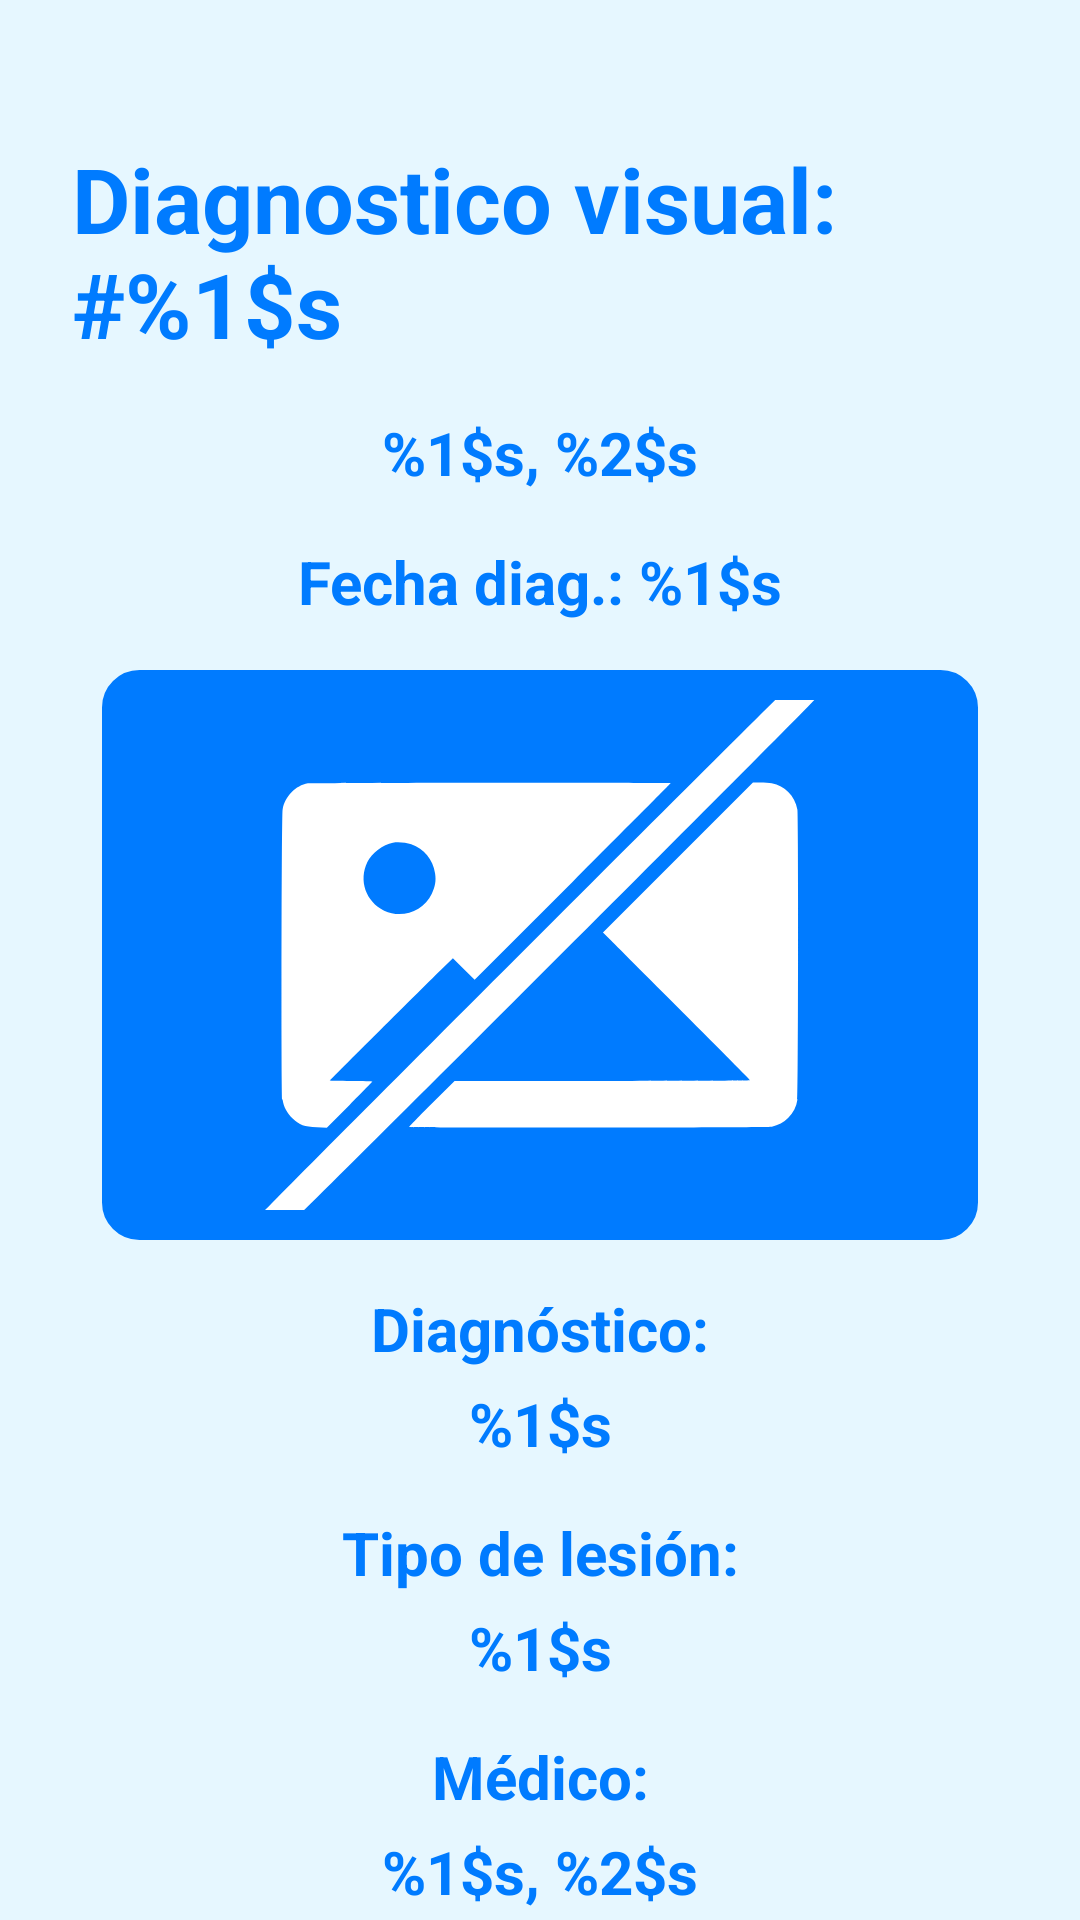

Write the Android layout XML for this screen, with the resource values it uses.
<!-- AndroidManifest.xml: application theme Theme.DiagnoSkin_app -->
<!-- res/layout/pa_xdiag_activity_datos_del_diagnostico.xml -->
<?xml version="1.0" encoding="utf-8"?>
<androidx.constraintlayout.widget.ConstraintLayout xmlns:android="http://schemas.android.com/apk/res/android"
    xmlns:app="http://schemas.android.com/apk/res-auto"
    xmlns:tools="http://schemas.android.com/tools"
    android:id="@+id/main"
    style="@style/ColorFondoAplicacion"
    android:layout_width="match_parent"
    android:layout_height="match_parent"
    tools:context="es.studium.opcion_pacientes.DatosDelDiagnosticoActivity">

    

    <TextView
        android:id="@+id/PA_XDIA_lbl_titulo_DatosDelDiagnostico"
        style="@style/TextosAzul_tam30"
        android:layout_width="wrap_content"
        android:layout_height="wrap_content"
        android:layout_marginTop="46dp"
        android:paddingEnd="24dp"
        android:paddingStart="24dp"
        android:text="@string/PA_XDIA_lbl_titulo_DatosDelDiagnosticos"
        app:layout_constraintTop_toTopOf="parent"
        app:layout_constraintStart_toStartOf="parent"
        app:layout_constraintEnd_toEndOf="parent" />

    <TextView
        android:id="@+id/PA_XDIAG_lbl_apellidosNombre_DatosDelDiagnostico"
        style="@style/TextosAzul_tam20"
        android:layout_width="wrap_content"
        android:layout_height="wrap_content"
        android:layout_marginTop="16dp"
        android:paddingEnd="24dp"
        android:paddingStart="24dp"
        android:text="@string/PA_XDIA_lbl_apellidosNombre_DatosDelDiagnosticos"
        app:layout_constraintTop_toBottomOf="@id/PA_XDIA_lbl_titulo_DatosDelDiagnostico"
        app:layout_constraintStart_toStartOf="parent"
        app:layout_constraintEnd_toEndOf="parent" />

    <TextView
        android:id="@+id/PA_XDIAG_lbl_fecha_DatosDelDiagnostico"
        style="@style/TextosAzul_tam20"
        android:layout_width="wrap_content"
        android:layout_height="wrap_content"
        android:layout_marginTop="16dp"
        android:paddingEnd="24dp"
        android:paddingStart="24dp"
        android:text="@string/PA_XDIA_lbl_fecha_ResumenDiagnosticos"
        app:layout_constraintTop_toBottomOf="@id/PA_XDIAG_lbl_apellidosNombre_DatosDelDiagnostico"
        app:layout_constraintStart_toStartOf="parent"
        app:layout_constraintEnd_toEndOf="parent" />

    <View
        android:id="@+id/PA_XDIAG_marcoFotoDiagnostico_DatosDelDiagnosticos"
        android:layout_width="match_parent"
        android:layout_height="190dp"
        android:layout_marginStart="34dp"
        android:layout_marginEnd="34dp"
        android:background="@drawable/rectangulo_azul"
        app:layout_constraintBottom_toBottomOf="parent"
        android:layout_marginTop="16dp"
        app:layout_constraintEnd_toEndOf="parent"
        app:layout_constraintStart_toStartOf="parent"
        app:layout_constraintTop_toBottomOf="@+id/PA_XDIAG_lbl_fecha_DatosDelDiagnostico"
        app:layout_constraintVertical_bias="0.0" />

    <ImageView
        android:id="@+id/PA_XDIAG_fotoDiagnostico_DatosDelDiagnosticos"
        android:layout_width="0dp"
        android:layout_height="0dp"
        android:layout_marginStart="15dp"
        android:layout_marginTop="10dp"
        android:layout_marginEnd="15dp"
        android:layout_marginBottom="10dp"
        android:scaleType="centerCrop"
        android:src="@drawable/icono_noimagen"
        app:layout_constraintBottom_toBottomOf="@+id/PA_XDIAG_marcoFotoDiagnostico_DatosDelDiagnosticos"
        app:layout_constraintEnd_toEndOf="@+id/PA_XDIAG_marcoFotoDiagnostico_DatosDelDiagnosticos"
        app:layout_constraintStart_toStartOf="@+id/PA_XDIAG_marcoFotoDiagnostico_DatosDelDiagnosticos"
        app:layout_constraintTop_toTopOf="@+id/PA_XDIAG_marcoFotoDiagnostico_DatosDelDiagnosticos"
        app:layout_constraintVertical_bias="0.699" />

    <TextView
        android:id="@+id/PA_XDIAG_lbl_diagnostico_DatosDelDiagnostico"
        style="@style/TextosAzul_tam20"
        android:layout_width="wrap_content"
        android:layout_height="wrap_content"
        android:layout_marginTop="16dp"
        android:paddingEnd="24dp"
        android:paddingStart="24dp"
        android:text="@string/PA_XDIA_lbl_diagnostico_DatosDelDiagnosticos"
        android:gravity="center"
        android:lineSpacingExtra="8dp"
        app:layout_constraintTop_toBottomOf="@id/PA_XDIAG_marcoFotoDiagnostico_DatosDelDiagnosticos"
        app:layout_constraintStart_toStartOf="parent"
        app:layout_constraintEnd_toEndOf="parent" />

    <TextView
        android:id="@+id/PA_XDIAG_lbl_tipo_DatosDelDiagnostico"
        style="@style/TextosAzul_tam20"
        android:layout_width="wrap_content"
        android:layout_height="wrap_content"
        android:layout_marginTop="16dp"
        android:paddingEnd="24dp"
        android:paddingStart="24dp"
        android:text="@string/PA_XDIA_lbl_tipo_DatosDelDiagnosticos"
        android:gravity="center"
        android:lineSpacingExtra="8dp"
        app:layout_constraintTop_toBottomOf="@id/PA_XDIAG_lbl_diagnostico_DatosDelDiagnostico"
        app:layout_constraintStart_toStartOf="parent"
        app:layout_constraintEnd_toEndOf="parent" />

    <TextView
        android:id="@+id/PA_XDIAG_lbl_medico_DatosDelDiagnostico"
        style="@style/TextosAzul_tam20"
        android:layout_width="wrap_content"
        android:layout_height="wrap_content"
        android:layout_marginTop="16dp"
        android:paddingEnd="24dp"
        android:paddingStart="24dp"
        android:text="@string/PA_XDIA_lbl_medico_DatosDelDiagnosticos"
        android:gravity="center"
        android:lineSpacingExtra="8dp"
        app:layout_constraintTop_toBottomOf="@id/PA_XDIAG_lbl_tipo_DatosDelDiagnostico"
        app:layout_constraintStart_toStartOf="parent"
        app:layout_constraintEnd_toEndOf="parent" />

    <TextView
        android:id="@+id/PA_XDIAG_lbl_centro_DatosDelDiagnostico"
        style="@style/TextosAzul_tam20"
        android:layout_width="wrap_content"
        android:layout_height="wrap_content"
        android:layout_marginTop="16dp"
        android:paddingEnd="24dp"
        android:paddingStart="24dp"
        android:text="@string/PA_XDIA_lbl_nombreCentro_ResumenDiagnosticos"
        android:gravity="center"
        android:lineSpacingExtra="8dp"
        app:layout_constraintTop_toBottomOf="@id/PA_XDIAG_lbl_medico_DatosDelDiagnostico"
        app:layout_constraintStart_toStartOf="parent"
        app:layout_constraintEnd_toEndOf="parent" />


</androidx.constraintlayout.widget.ConstraintLayout>
<!-- resources referenced by this layout -->
<resources>
  <!-- drawable icono_flecha (drawable) -->
  <vector xmlns:android="http://schemas.android.com/apk/res/android"
      android:width="24dp"
      android:height="24dp"
      android:viewportWidth="24.0"
      android:viewportHeight="24.0">
      <path
          android:fillColor="@color/grisContraste"
          android:pathData="M20,11H7.83l5.59,-5.59L12,4l-8,8 8,8 1.41,-1.41L7.83,13H20v-2z"/>
  </vector>
  <!-- drawable rectangulo_azul (drawable) -->
  <?xml version="1.0" encoding="utf-8"?>
  <shape xmlns:android="http://schemas.android.com/apk/res/android"
      android:shape="rectangle">
  
      <solid android:color="@color/azulBrillante" /> 
  
      <stroke
          android:width="1dp"
          android:color="@color/azulBrillante" /> 
  
      <corners android:radius="12dp" /> 
  
      <padding
          android:left="10dp"
          android:top="5dp"
          android:right="10dp"
          android:bottom="5dp"/>
  </shape>
  <string name="PA_XDIA_lbl_apellidosNombre_DatosDelDiagnosticos">%1$s, %2$s</string>
  <string name="PA_XDIA_lbl_diagnostico_DatosDelDiagnosticos">Diagnóstico:\n%1$s</string>
  <string name="PA_XDIA_lbl_fecha_ResumenDiagnosticos">Fecha diag.: %1$s</string>
  <string name="PA_XDIA_lbl_medico_DatosDelDiagnosticos">Médico:\n%1$s, %2$s</string>
  <string name="PA_XDIA_lbl_nombreCentro_ResumenDiagnosticos">Centro:\n%1$s</string>
  <string name="PA_XDIA_lbl_tipo_DatosDelDiagnosticos">Tipo de lesión:\n%1$s</string>
  <string name="PA_XDIA_lbl_titulo_DatosDelDiagnosticos">Diagnostico visual: #%1$s</string>
  <style name="ColorFondoAplicacion" parent="Theme.AppCompat.Light.NoActionBar">
          <item name="android:background">@color/celesteFondoLogin</item>
      </style>
  <style name="TextosAzul_tam20" parent="Theme.Material3.DayNight.NoActionBar">
          <item name="android:textSize">20sp</item>
          <item name="android:textColor">@color/azulBrillante</item>
          <item name="android:textStyle">bold</item>
      </style>
  <style name="TextosAzul_tam30" parent="Theme.Material3.DayNight.NoActionBar">
          <item name="android:textSize">30sp</item>
          <item name="android:textColor">@color/azulBrillante</item>
          <item name="android:textStyle">bold</item>
      </style>
  <style name="Theme.DiagnoSkin_app" parent="Base.Theme.DiagnoSkin_app" />
  <color name="grisContraste">#A6A6A6</color>
  <color name="azulBrillante">#007BFF</color>
  <color name="celesteFondoLogin">#E6F7FF</color>
  <style name="Base.Theme.DiagnoSkin_app" parent="Theme.Material3.DayNight.NoActionBar">
          
          
          <item name="android:windowFullscreen">true</item>
  
          
          <item name="android:navigationBarColor">@android:color/transparent</item>
          <item name="android:enforceNavigationBarContrast">false</item>
      </style>
</resources>
